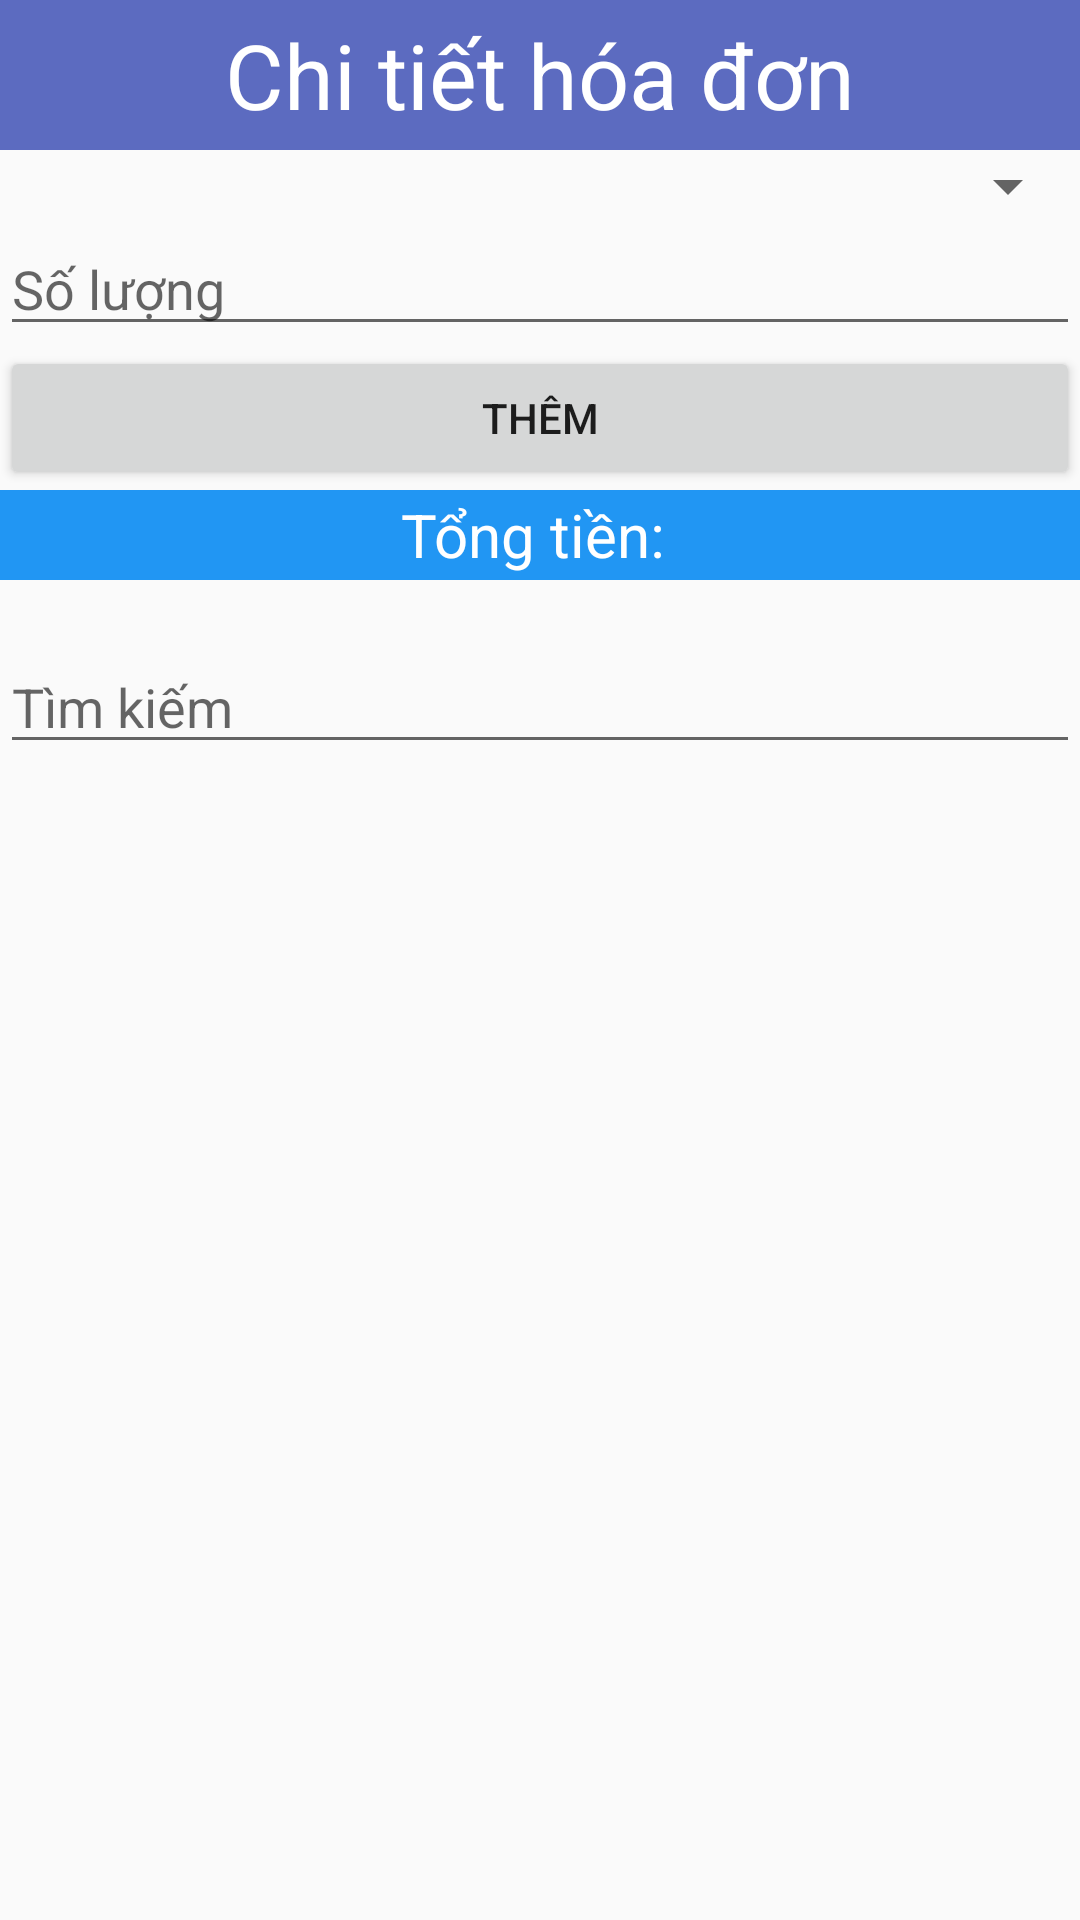

The Android layout XML behind this screen, and the referenced resources:
<!-- AndroidManifest.xml: application theme Theme.AppCompat.Light.NoActionBar -->
<!-- res/layout/activity_chi_tiet_hoa_don.xml -->
<?xml version="1.0" encoding="utf-8"?>
<LinearLayout xmlns:android="http://schemas.android.com/apk/res/android"
    xmlns:tools="http://schemas.android.com/tools"
    android:layout_width="match_parent"
    android:layout_height="match_parent"
    android:orientation="vertical"
    tools:context=".Activity.ChiTietHoaDonActivity">

    <LinearLayout
        android:layout_width="match_parent"
        android:layout_height="match_parent"
        android:layout_weight="2"
        android:gravity="center_horizontal"
        android:orientation="vertical">

        <TextView
            android:layout_width="match_parent"
            android:layout_height="50dp"
            android:background="#5C6BC0"
            android:gravity="center"
            android:text="Chi tiết hóa đơn"
            android:textColor="@color/white"
            android:textSize="30sp" />

        <Spinner
            android:id="@+id/sp_sanpham"
            android:layout_width="match_parent"
            android:layout_height="wrap_content" />

        <EditText
            android:id="@+id/edt_soluong"
            android:layout_width="match_parent"
            android:layout_height="wrap_content"
            android:hint="Số lượng"
            android:inputType="number" />

        <LinearLayout
            android:layout_width="match_parent"
            android:layout_height="wrap_content">

            <Button
                android:id="@+id/btn_them"
                android:layout_width="match_parent"
                android:layout_height="wrap_content"
                android:layout_weight="1"
                android:text="Thêm" />
        </LinearLayout>

        <TextView
            android:id="@+id/tv_tongtien"
            android:layout_width="match_parent"
            android:layout_height="30dp"
            android:background="#2196F3"
            android:gravity="center"
            android:text="Tổng tiền: "
            android:textColor="@color/white"
            android:textSize="20sp" />
    </LinearLayout>

    <LinearLayout
        android:layout_width="match_parent"
        android:layout_height="match_parent"
        android:layout_weight="1"
        android:orientation="vertical">

        <AutoCompleteTextView
            android:id="@+id/edt_timkiem"
            android:layout_width="match_parent"
            android:layout_height="wrap_content"
            android:hint="Tìm kiếm" />

        <ListView
            android:id="@+id/lv_chitiethoadon"
            android:layout_width="match_parent"
            android:layout_height="match_parent" />
    </LinearLayout>
</LinearLayout>
<!-- resources referenced by this layout -->
<resources>

  <!-- not gathered from this repository: default colours our renderer supplied (Android Studio template values) -->
  <color name="white">#FFFFFFFF</color>
</resources>
